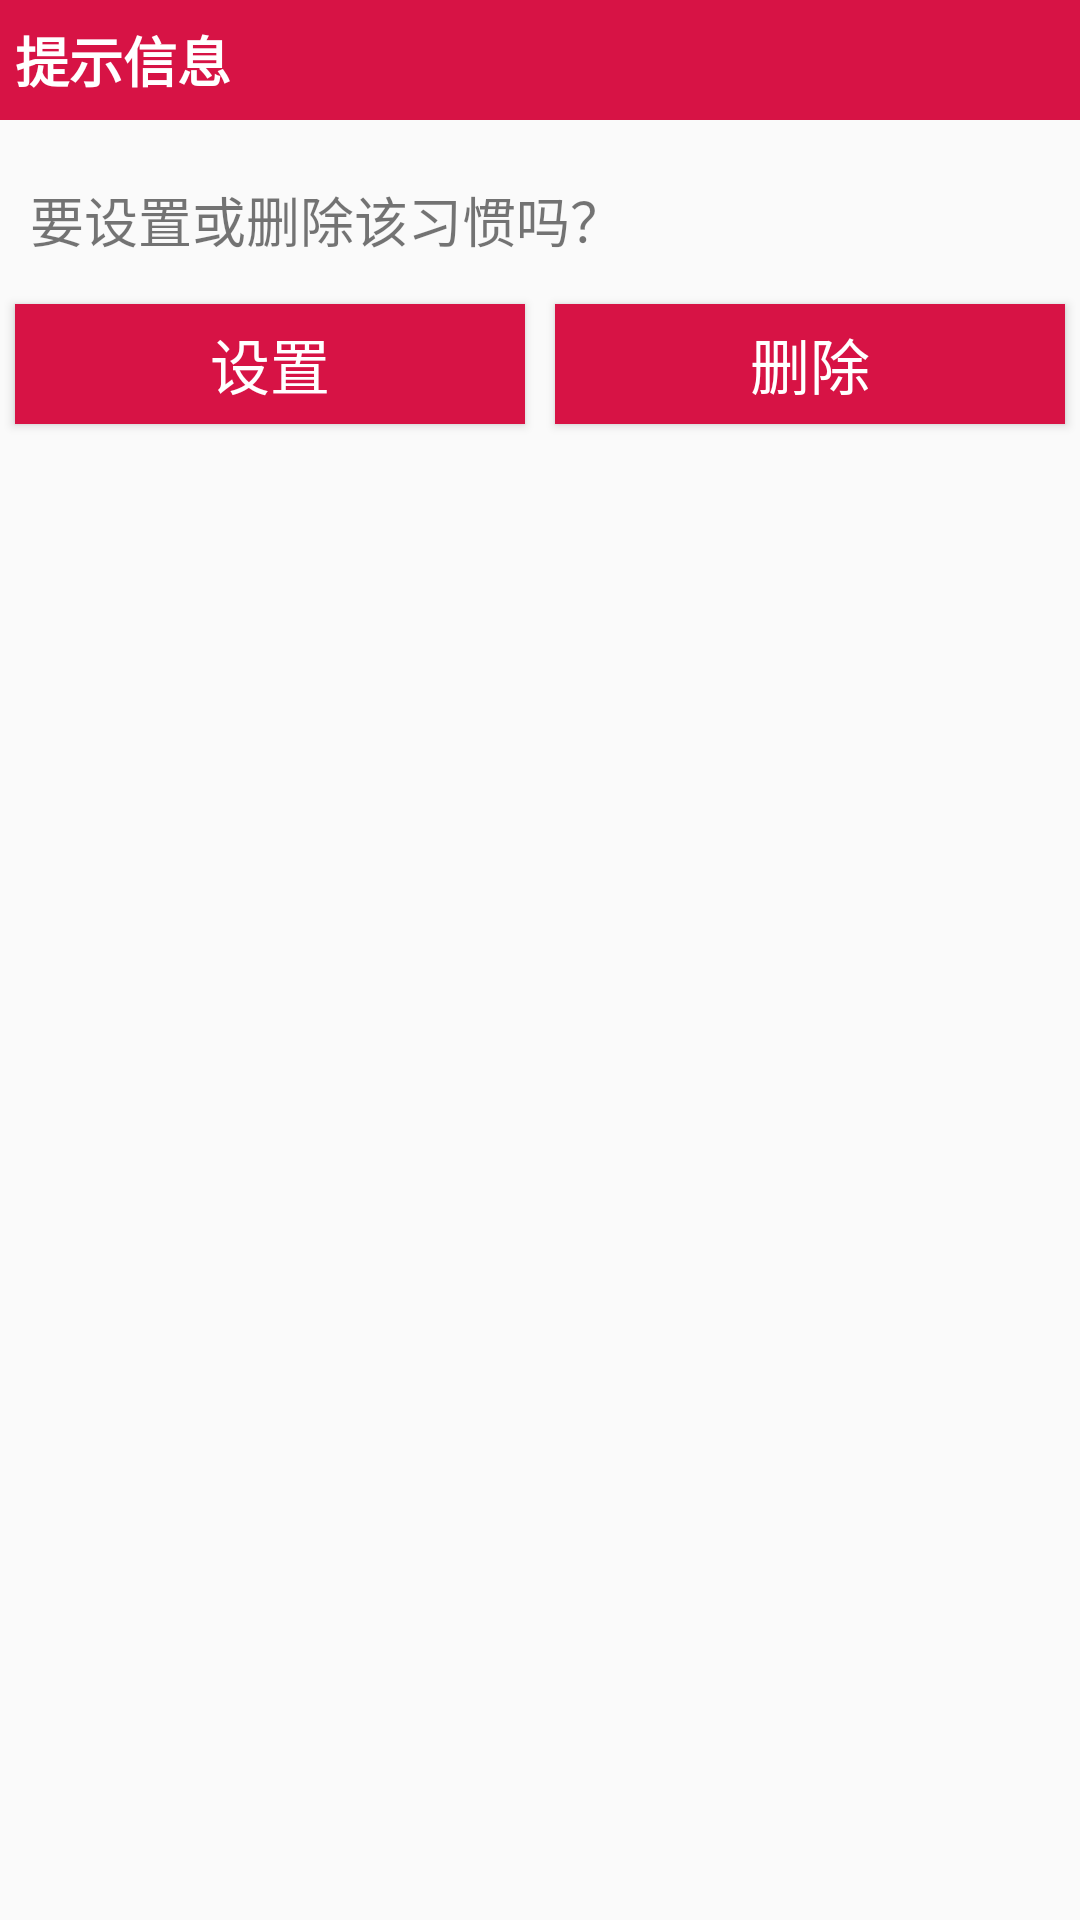

Here is an Android app screen rendered from its layout file. Give the layout XML and the strings, colors and styles it references.
<!-- AndroidManifest.xml: application theme AppTheme -->
<!-- res/layout/view_dialog_custom.xml -->
<?xml version="1.0" encoding="utf-8"?>
<RelativeLayout xmlns:android="http://schemas.android.com/apk/res/android"
    android:id="@+id/RelativeLayout1"
    android:layout_width="match_parent"
    android:layout_height="match_parent"
    android:orientation="vertical">

    <RelativeLayout
        android:id="@+id/titlelayout"
        android:layout_width="match_parent"
        android:layout_height="wrap_content"
        android:layout_alignParentLeft="true"
        android:layout_alignParentTop="true"
        android:background="#d71345"
        android:padding="5dp">

        <TextView
            android:layout_width="match_parent"
            android:layout_height="wrap_content"
            android:layout_centerVertical="true"
            android:text="提示信息"
            android:textColor="#ffffff"
            android:textSize="18sp"
            android:textStyle="bold" />

        <Button
            android:id="@+id/btn_cancle"
            android:layout_width="30dp"
            android:layout_height="30dp"
            android:layout_alignParentRight="true"
            android:background="@mipmap/close" />

    </RelativeLayout>


    <LinearLayout
        android:id="@+id/ly_detail"
        android:layout_width="wrap_content"
        android:layout_height="wrap_content"
        android:layout_alignParentLeft="true"
        android:layout_below="@+id/titlelayout"
        android:layout_centerInParent="true"
        android:orientation="vertical">

        <TextView
            android:layout_width="wrap_content"
            android:layout_height="wrap_content"
            android:layout_marginLeft="10dp"
            android:layout_marginTop="20dp"
            android:text="要设置或删除该习惯吗？"
            android:textColor="@color/colorBlack"
            android:textSize="18sp" />

    </LinearLayout>

    <LinearLayout
        android:layout_width="match_parent"
        android:layout_height="wrap_content"
        android:layout_below="@+id/ly_detail"
        android:layout_marginTop="10dp"
        android:orientation="horizontal">

        <Button
            android:id="@+id/btn_setting"
            android:layout_width="match_parent"
            android:layout_height="40dp"
            android:layout_margin="5dp"
            android:layout_weight="1"
            android:background="@color/theme"
            android:text="设置"
            android:textColor="#ffffff"
            android:textSize="20sp" />

        <Button
            android:id="@+id/btn_delete"
            android:layout_width="match_parent"
            android:layout_height="40dp"
            android:layout_margin="5dp"
            android:layout_weight="1"
            android:background="@color/theme"
            android:text="删除"
            android:textColor="#ffffff"
            android:textSize="20sp" />
        
            
            
            
            
            
            
            
            
            

    </LinearLayout>

</RelativeLayout>
<!-- resources referenced by this layout -->
<resources>
  <color name="theme">#d71345</color>
  <style name="AppTheme" parent="Theme.AppCompat.Light.NoActionBar">
          
          <item name="colorPrimary">@color/colorPrimary</item>
          <item name="colorPrimaryDark">@color/colorPrimaryDark</item>
          <item name="colorAccent">@color/colorAccent</item>
          
          <item name="colorControlNormal">@color/colorWhite</item>
          
          <item name="drawerArrowStyle">@style/AppTheme.MyDrawerArrowStyle</item>
      </style>
  <color name="colorPrimary">#3F51B5</color>
  <color name="colorPrimaryDark">#303F9F</color>
  <color name="colorAccent">#FF4081</color>
  <color name="colorWhite">#ffffff</color>
  <style name="AppTheme.MyDrawerArrowStyle" parent="Widget.AppCompat.DrawerArrowToggle">
          
          
          
          
          
          <item name="spinBars">false</item>
          
          <item name="color">@color/colorWhite</item>
      </style>
</resources>
